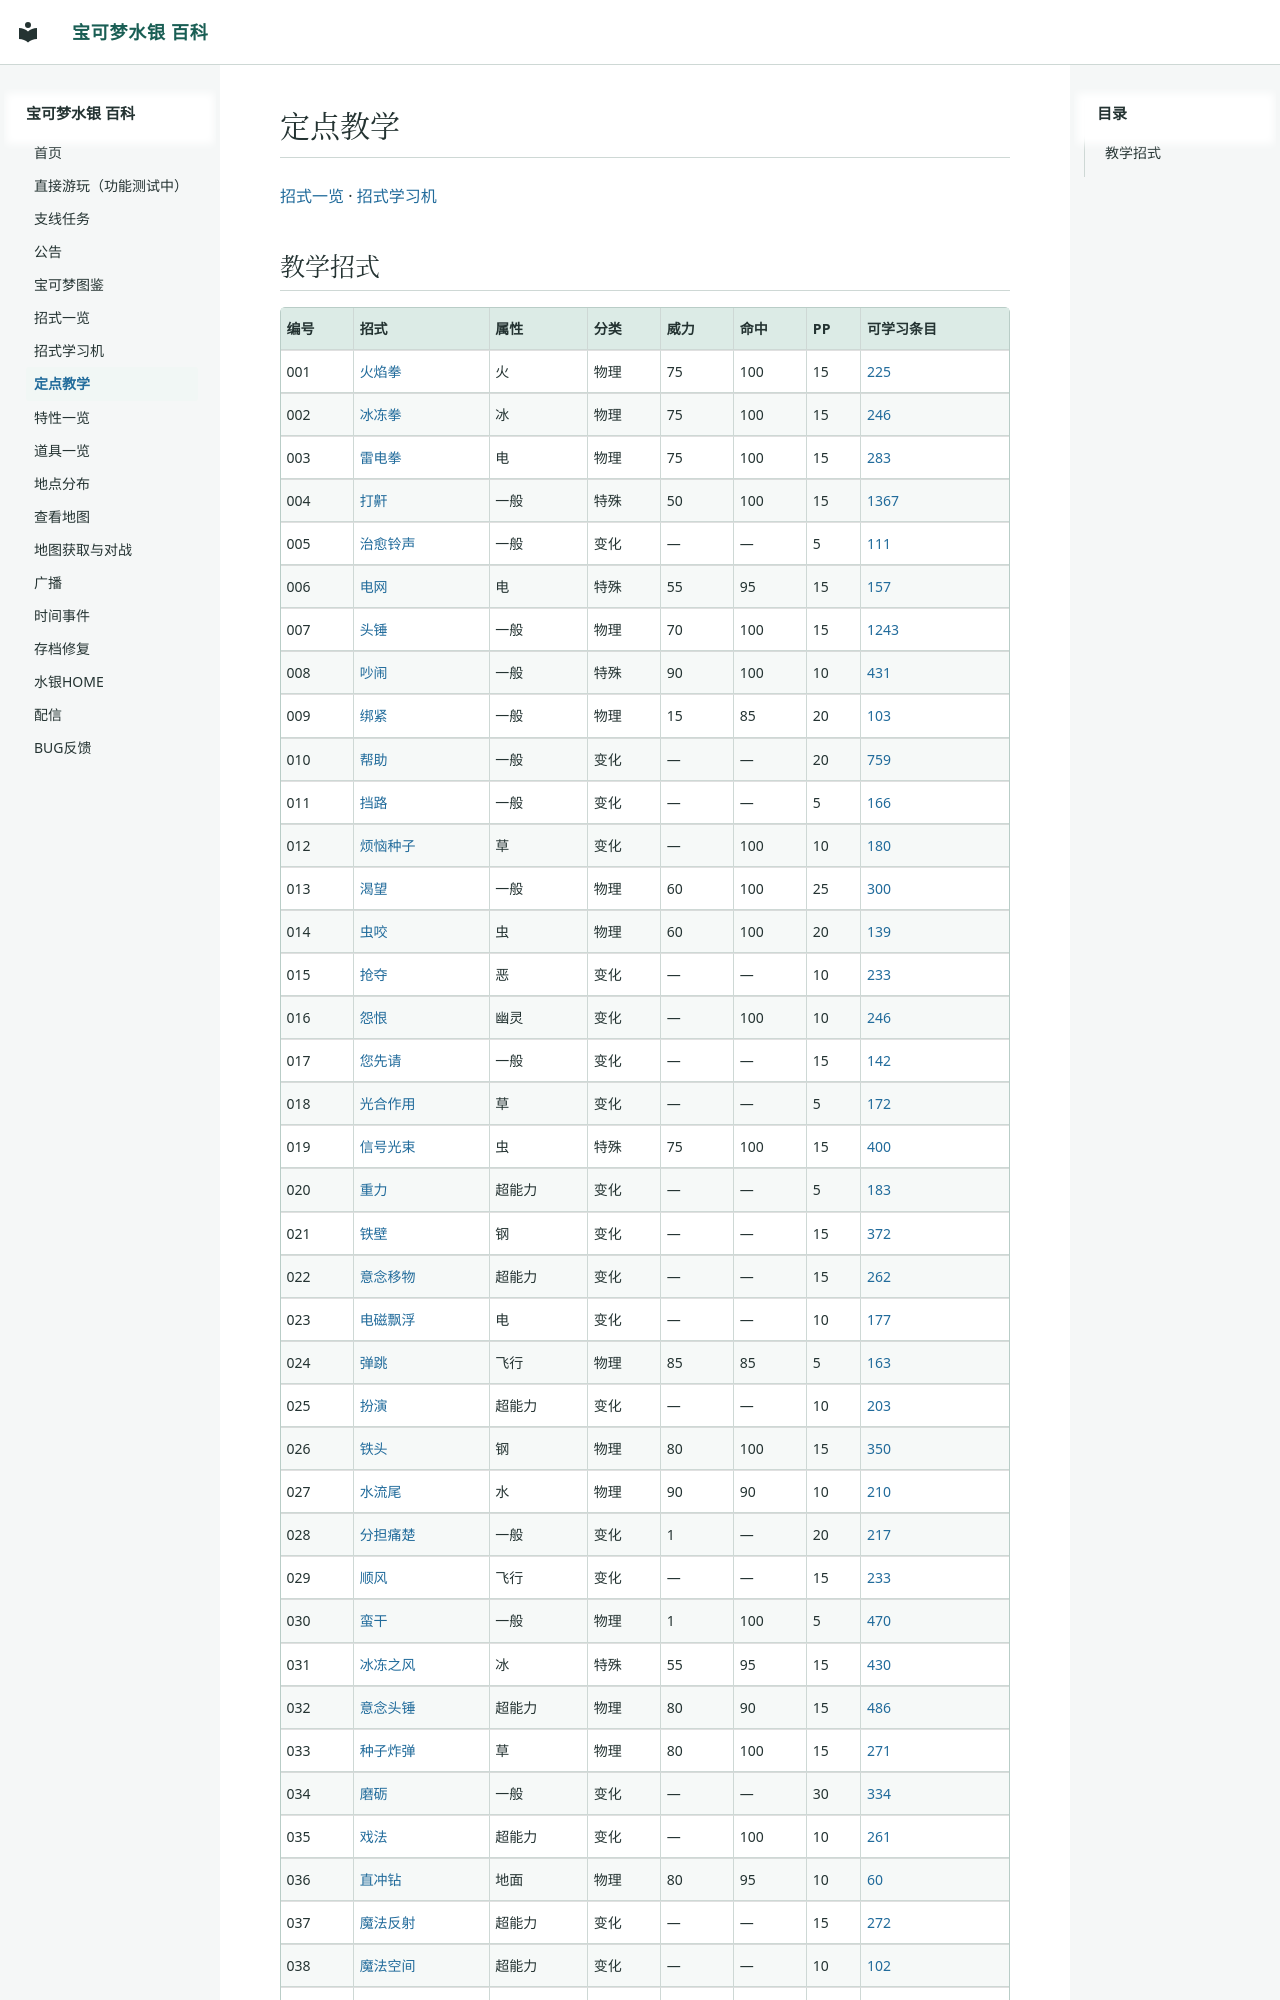

repository: Sum-Light/azoth-wiki · page: tutors/index.html · generator: mkdocs

# 定点教学

[招式一览](../moves/index.md) · [招式学习机](../machines/index.md)

## 教学招式

| 编号 | 招式 | 属性 | 分类 | 威力 | 命中 | PP | 可学习条目 |
|---|---|---|---|---|---|---|---|
| 001 | [火焰拳](../moves/0007_火焰拳.md) | 火 | 物理 | 75 | 100 | 15 | [225](../moves/0007_火焰拳.md#教授招式可学会的宝可梦) |
| 002 | [冰冻拳](../moves/0008_冰冻拳.md) | 冰 | 物理 | 75 | 100 | 15 | [246](../moves/0008_冰冻拳.md#教授招式可学会的宝可梦) |
| 003 | [雷电拳](../moves/0009_雷电拳.md) | 电 | 物理 | 75 | 100 | 15 | [283](../moves/0009_雷电拳.md#教授招式可学会的宝可梦) |
| 004 | [打鼾](../moves/0173_打鼾.md) | 一般 | 特殊 | 50 | 100 | 15 | [1367](../moves/0173_打鼾.md#教授招式可学会的宝可梦) |
| 005 | [治愈铃声](../moves/0215_治愈铃声.md) | 一般 | 变化 | — | — | 5 | [111](../moves/0215_治愈铃声.md#教授招式可学会的宝可梦) |
| 006 | [电网](../moves/0405_电网.md) | 电 | 特殊 | 55 | 95 | 15 | [157](../moves/0405_电网.md#教授招式可学会的宝可梦) |
| 007 | [头锤](../moves/0029_头锤.md) | 一般 | 物理 | 70 | 100 | 15 | [1243](../moves/0029_头锤.md#教授招式可学会的宝可梦) |
| 008 | [吵闹](../moves/0253_吵闹.md) | 一般 | 特殊 | 90 | 100 | 10 | [431](../moves/0253_吵闹.md#教授招式可学会的宝可梦) |
| 009 | [绑紧](../moves/0020_绑紧.md) | 一般 | 物理 | 15 | 85 | 20 | [103](../moves/0020_绑紧.md#教授招式可学会的宝可梦) |
| 010 | [帮助](../moves/0270_帮助.md) | 一般 | 变化 | — | — | 20 | [759](../moves/0270_帮助.md#教授招式可学会的宝可梦) |
| 011 | [挡路](../moves/0335_挡路.md) | 一般 | 变化 | — | — | 5 | [166](../moves/0335_挡路.md#教授招式可学会的宝可梦) |
| 012 | [烦恼种子](../moves/0475_烦恼种子.md) | 草 | 变化 | — | 100 | 10 | [180](../moves/0475_烦恼种子.md#教授招式可学会的宝可梦) |
| 013 | [渴望](../moves/0343_渴望.md) | 一般 | 物理 | 60 | 100 | 25 | [300](../moves/0343_渴望.md#教授招式可学会的宝可梦) |
| 014 | [虫咬](../moves/0450_虫咬.md) | 虫 | 物理 | 60 | 100 | 20 | [139](../moves/0450_虫咬.md#教授招式可学会的宝可梦) |
| 015 | [抢夺](../moves/0289_抢夺.md) | 恶 | 变化 | — | — | 10 | [233](../moves/0289_抢夺.md#教授招式可学会的宝可梦) |
| 016 | [怨恨](../moves/0180_怨恨.md) | 幽灵 | 变化 | — | 100 | 10 | [246](../moves/0180_怨恨.md#教授招式可学会的宝可梦) |
| 017 | [您先请](../moves/0669_您先请.md) | 一般 | 变化 | — | — | 15 | [142](../moves/0669_您先请.md#教授招式可学会的宝可梦) |
| 018 | [光合作用](../moves/0235_光合作用.md) | 草 | 变化 | — | — | 5 | [172](../moves/0235_光合作用.md#教授招式可学会的宝可梦) |
| 019 | [信号光束](../moves/0324_信号光束.md) | 虫 | 特殊 | 75 | 100 | 15 | [400](../moves/0324_信号光束.md#教授招式可学会的宝可梦) |
| 020 | [重力](../moves/0645_重力.md) | 超能力 | 变化 | — | — | 5 | [183](../moves/0645_重力.md#教授招式可学会的宝可梦) |
| 021 | [铁壁](../moves/0334_铁壁.md) | 钢 | 变化 | — | — | 15 | [372](../moves/0334_铁壁.md#教授招式可学会的宝可梦) |
| 022 | [意念移物](../moves/0657_意念移物.md) | 超能力 | 变化 | — | — | 15 | [262](../moves/0657_意念移物.md#教授招式可学会的宝可梦) |
| 023 | [电磁飘浮](../moves/0650_电磁飘浮.md) | 电 | 变化 | — | — | 10 | [177](../moves/0650_电磁飘浮.md#教授招式可学会的宝可梦) |
| 024 | [弹跳](../moves/0340_弹跳.md) | 飞行 | 物理 | 85 | 85 | 5 | [163](../moves/0340_弹跳.md#教授招式可学会的宝可梦) |
| 025 | [扮演](../moves/0272_扮演.md) | 超能力 | 变化 | — | — | 10 | [203](../moves/0272_扮演.md#教授招式可学会的宝可梦) |
| 026 | [铁头](../moves/0382_铁头.md) | 钢 | 物理 | 80 | 100 | 15 | [350](../moves/0382_铁头.md#教授招式可学会的宝可梦) |
| 027 | [水流尾](../moves/0358_水流尾.md) | 水 | 物理 | 90 | 90 | 10 | [210](../moves/0358_水流尾.md#教授招式可学会的宝可梦) |
| 028 | [分担痛楚](../moves/0220_分担痛楚.md) | 一般 | 变化 | 1 | — | 20 | [217](../moves/0220_分担痛楚.md#教授招式可学会的宝可梦) |
| 029 | [顺风](../moves/0472_顺风.md) | 飞行 | 变化 | — | — | 15 | [233](../moves/0472_顺风.md#教授招式可学会的宝可梦) |
| 030 | [蛮干](../moves/0283_蛮干.md) | 一般 | 物理 | 1 | 100 | 5 | [470](../moves/0283_蛮干.md#教授招式可学会的宝可梦) |
| 031 | [冰冻之风](../moves/0196_冰冻之风.md) | 冰 | 特殊 | 55 | 95 | 15 | [430](../moves/0196_冰冻之风.md#教授招式可学会的宝可梦) |
| 032 | [意念头锤](../moves/0401_意念头锤.md) | 超能力 | 物理 | 80 | 90 | 15 | [486](../moves/0401_意念头锤.md#教授招式可学会的宝可梦) |
| 033 | [种子炸弹](../moves/0396_种子炸弹.md) | 草 | 物理 | 80 | 100 | 15 | [271](../moves/0396_种子炸弹.md#教授招式可学会的宝可梦) |
| 034 | [磨砺](../moves/0594_磨砺.md) | 一般 | 变化 | — | — | 30 | [334](../moves/0594_磨砺.md#教授招式可学会的宝可梦) |
| 035 | [戏法](../moves/0271_戏法.md) | 超能力 | 变化 | — | 100 | 10 | [261](../moves/0271_戏法.md#教授招式可学会的宝可梦) |
| 036 | [直冲钻](../moves/0403_直冲钻.md) | 地面 | 物理 | 80 | 95 | 10 | [60](../moves/0403_直冲钻.md#教授招式可学会的宝可梦) |
| 037 | [魔法反射](../moves/0277_魔法反射.md) | 超能力 | 变化 | — | — | 15 | [272](../moves/0277_魔法反射.md#教授招式可学会的宝可梦) |
| 038 | [魔法空间](../moves/0633_魔法空间.md) | 超能力 | 变化 | — | — | 10 | [102](../moves/0633_魔法空间.md#教授招式可学会的宝可梦) |
| 039 | [奇妙空间](../moves/0634_奇妙空间.md) | 超能力 | 变化 | — | — | 10 | [152](../moves/0634_奇妙空间.md#教授招式可学会的宝可梦) |
| 040 | [水流裂破](../moves/0596_水流裂破.md) | 水 | 物理 | 85 | 100 | 10 | [208](../moves/0596_水流裂破.md#教授招式可学会的宝可梦) |
| 041 | [胃液](../moves/0476_胃液.md) | 毒 | 变化 | — | 100 | 10 | [70](../moves/0476_胃液.md#教授招式可学会的宝可梦) |
| 042 | [欺诈](../moves/0535_欺诈.md) | 恶 | 物理 | 95 | 100 | 15 | [231](../moves/0535_欺诈.md#教授招式可学会的宝可梦) |
| 043 | [愤怒门牙](../moves/0162_愤怒门牙.md) | 一般 | 物理 | 1 | 90 | 10 | [
